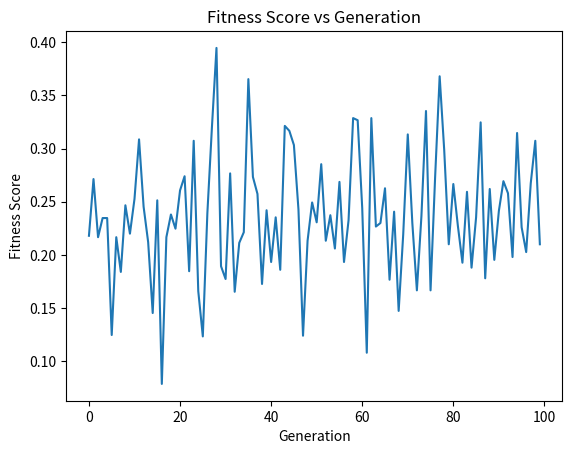

The script that saved this image: (Note: this script raises an exception after producing the figure.)
import random
import matplotlib.pyplot as plt

#########################
##### Fitness Func  #####
#########################

# Fitness function - calculates the fitness of a given chromosome
def fitness(chromosome, budget):
    total_cost = sum(chromosome.values())
    return (budget - total_cost) / budget

#########################
#### Selection Func  ####
#########################

# Selection function - selects two chromosomes from the population based on their fitness
def selection(population, budget):
    fitness_values = [fitness(chromosome, budget) for chromosome in population] 
    sum_fitness = sum(fitness_values)
    selection_probabilities = [fitness_value/sum_fitness for fitness_value in fitness_values]
    index1 = random.choices(range(len(population)), weights=selection_probabilities)[0]
    index2 = random.choices(range(len(population)), weights=selection_probabilities)[0]
    return population[index1], population[index2]

#########################
#### Crossover Func  ####
#########################

# Crossover function - performs a single-point crossover on two chromosomes
def crossover(chromosome1, chromosome2):
    crossover_point = random.randint(0, len(chromosome1)-1) # can choose between 0-5(untuk point yang mana nak crossover)
    new_chromosome1 = { key: (chromosome1[key] if index <= crossover_point else chromosome2[key]) for index, key in enumerate(chromosome1)} # tukar value dict pada point dengan parent2
    new_chromosome2 = { key: (chromosome2[key] if index <= crossover_point else chromosome1[key]) for index, key in enumerate(chromosome2)} # tukar value dict pada point dengan parent1
    return new_chromosome1, new_chromosome2

#########################
#### Mutation Func   ####
#########################

# Mutation function - mutates a single gene in the chromosome
def mutation(chromosome, mutation_rate):
    for key in chromosome:
        if random.random() < mutation_rate:
            chromosome[key] += random.randint(-10, 10)
    return chromosome


#########################
###### Main Func  #######
#########################

# Main function - runs the genetic algorithm
def genetic_algorithm(budget, population_size, generations, mutation_rate):
    # Generate initial population
    population = [{ 'Shopping': random.randint(0, 150), 'Food & Drink': random.randint(250, 300), 'Life & Entertainment': random.randint(100, 200), 'Vehicle': random.randint(200, 400), 'Housing': random.randint(200, 350), 'Education':random.randint(0,150)} for i in range(population_size)]
    best_chromosome = None
    for i in range(generations):
        # Select two parents from the population
        parent1, parent2 = selection(population, budget)
        # Create two children from the parents
        child1, child2 = crossover(parent1, parent2)
        # Mutate the children
        child1 = mutation(child1, mutation_rate)
        child2 = mutation(child2, mutation_rate)
        # Add the children to the population
        population.extend([child1, child2])
        # Keep only the best chromosomes in the population
        population = sorted(population, key=lambda x: fitness(x, budget), reverse=True)[:population_size]
        # Update the best chromosome if necessary
        if best_chromosome is None or fitness(best_chromosome, budget) < fitness(population[0], budget):
            best_chromosome = population[0]
        # Print the best chromosome and its fitness
        print(f"Generation {i}: Best chromosome = {best_chromosome}, Fitness = {fitness(best_chromosome, budget)}")
    return best_chromosome


#########################
###### Main Func  #######
#########################


# Initialization
budget = 1500
population_size = 100
generations = 100
mutation_rate = 0.1
best_chromosome = genetic_algorithm(budget, population_size, generations, mutation_rate)
print(f"Best chromosome: {best_chromosome}, Fitness: {fitness(best_chromosome, budget)}")


population = [{ 'Shopping': random.randint(0, 150), 'Food & Drink': random.randint(250, 300), 'Life & Entertainment': random.randint(100, 200), 'Vehicle': random.randint(200, 400), 'Housing': random.randint(200, 350), 'Education':random.randint(0,150)} for i in range(population_size)]
fitness_values = [fitness(chromosome, budget) for chromosome in population] # fitness value in here

generations = list(range(0, 100))
# fitness_scores = [-0.8, -0.6, -0.4, -0.2, 0.0, 0.2, 0.4, 0.6, 0.8, 1.0]  # Replace with actual fitness scores

plt.plot(generations, fitness_values)
plt.xlabel("Generation")
plt.ylabel("Fitness Score")
plt.title("Fitness Score vs Generation")
plt.savefig("images/generation_fitnessvalue.png",dpi=120) 
# plt.show()
plt.close()


with open("metrics.txt", 'w') as outfile:
        outfile.write(f"Best chromosome: {best_chromosome}, Fitness: {fitness(best_chromosome, budget)}")
        
